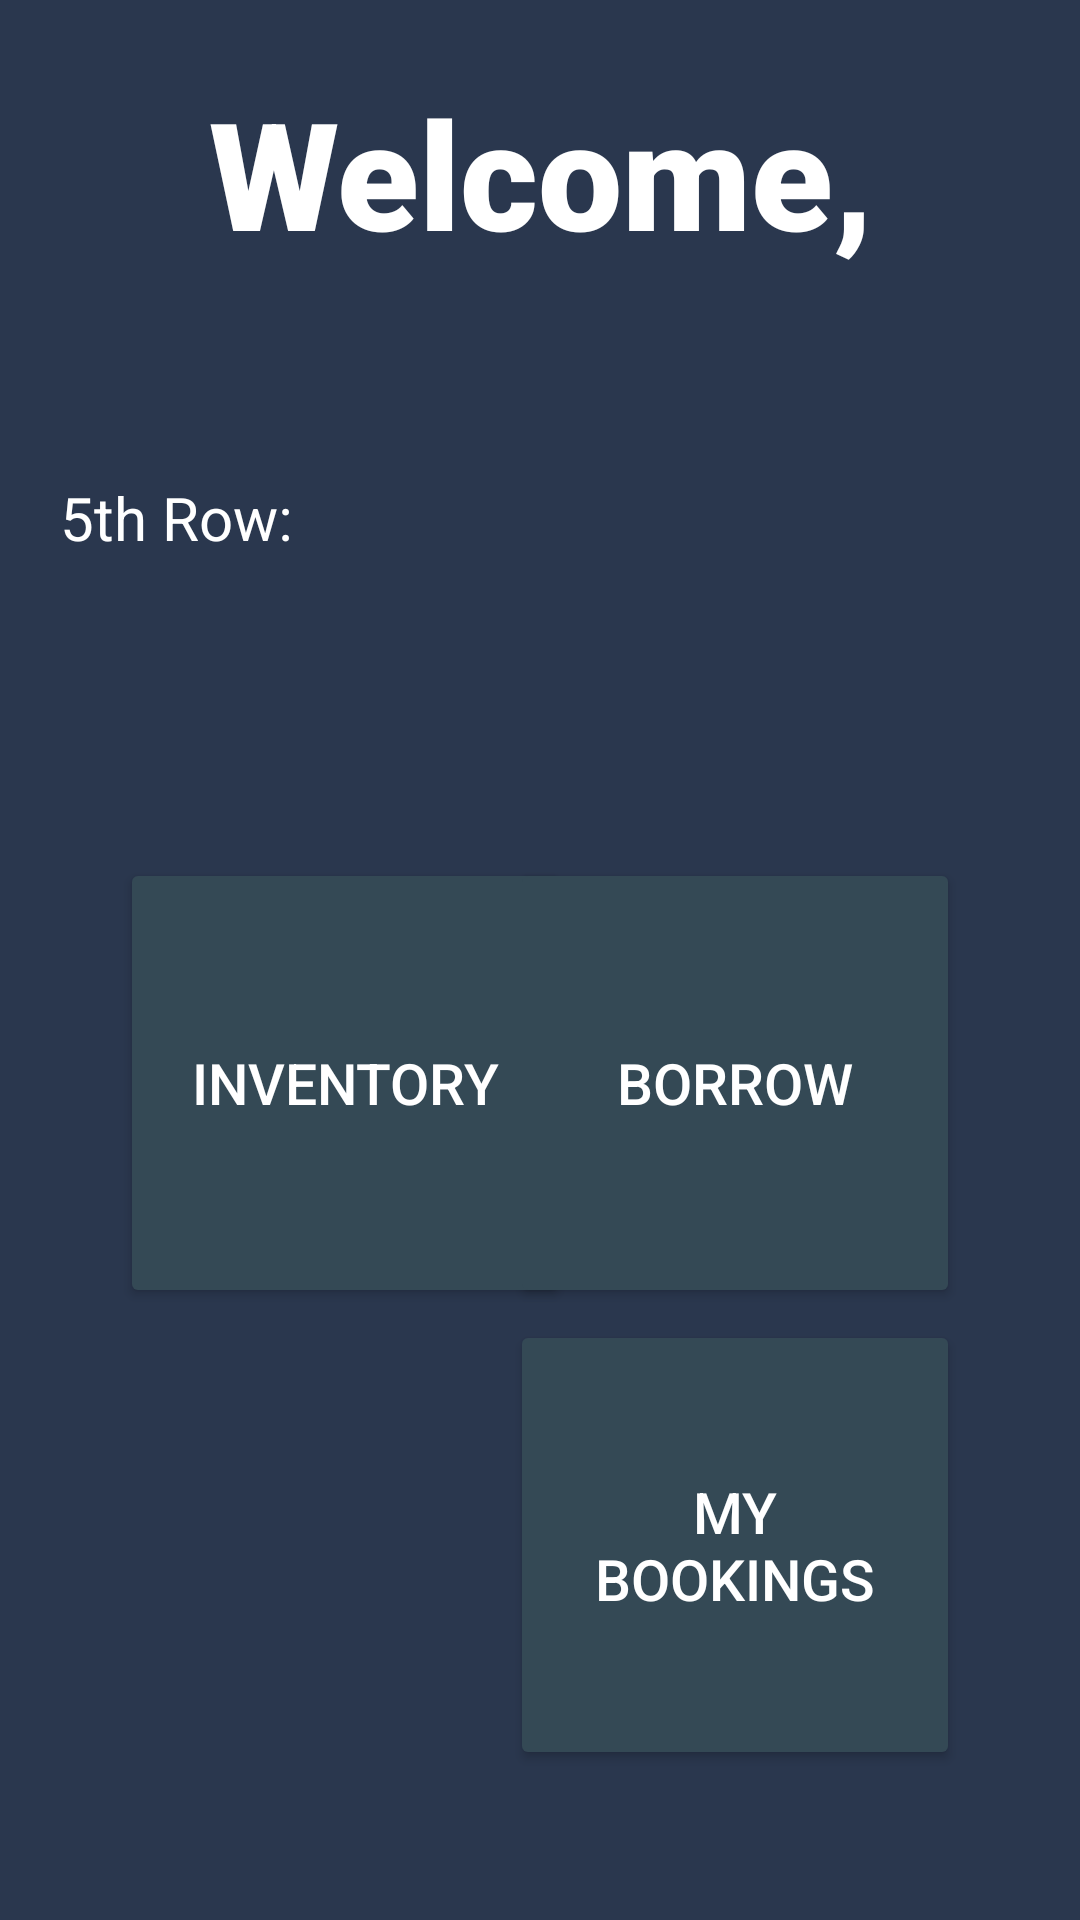

Here is an Android app screen rendered from its layout file. Give the layout XML and the strings, colors and styles it references.
<!-- AndroidManifest.xml: application theme Theme.Testbro -->
<!-- res/layout/activity_logged_in.xml -->
<?xml version="1.0" encoding="utf-8"?>
<androidx.constraintlayout.widget.ConstraintLayout xmlns:android="http://schemas.android.com/apk/res/android"
    xmlns:app="http://schemas.android.com/apk/res-auto"
    xmlns:tools="http://schemas.android.com/tools"
    android:layout_width="match_parent"
    android:layout_height="match_parent"
    android:background="@color/dark_background"
    tools:context=".ActivityLoggedIn">

    

    <TextView
        android:id="@+id/welcome"
        android:layout_width="match_parent"
        android:layout_height="wrap_content"
        android:layout_marginTop="24dp"
        android:fontFamily="sans-serif-black"
        android:text="Welcome,"
        android:textAlignment="center"
        android:textColor="@color/white"
        android:textSize="50sp"
        android:textStyle="bold"
        app:layout_constraintHorizontal_bias="1.0"
        app:layout_constraintLeft_toLeftOf="parent"
        app:layout_constraintRight_toRightOf="parent"
        app:layout_constraintTop_toTopOf="parent" />

    <TextView
        android:id="@+id/club"
        android:layout_width="100sp"
        android:layout_height="wrap_content"
        android:text="5th Row:"
        android:textSize="20sp"
        android:textColor="@color/white"
        app:layout_constraintTop_toBottomOf="@id/displayName"
        app:layout_constraintLeft_toLeftOf="parent"
        android:layout_marginTop="20dp"
        android:layout_marginLeft="20dp"
        />

    <TextView
        android:id="@+id/displayName"
        android:layout_width="wrap_content"
        android:layout_height="wrap_content"
        android:layout_marginLeft="68dp"
        android:layout_marginTop="8dp"
        android:textColor="@color/white"
        android:textSize="30sp"
        app:layout_constraintHorizontal_bias="0.355"
        app:layout_constraintLeft_toLeftOf="parent"
        app:layout_constraintRight_toRightOf="parent"
        app:layout_constraintTop_toBottomOf="@id/welcome" />

    <TextView
        android:id="@+id/displayClub"
        android:layout_width="wrap_content"
        android:layout_height="wrap_content"
        android:textSize="20sp"
        android:textColor="@color/white"
        app:layout_constraintTop_toBottomOf="@id/displayName"
        app:layout_constraintLeft_toRightOf="@id/club"
        android:layout_marginTop="20dp"
        />

    <Button
        android:id="@+id/inventory"
        android:layout_width="150dp"
        android:layout_height="150dp"
        android:text="Inventory"
        android:textSize="19dp"
        android:textColor="@color/white"
        android:backgroundTint="@color/blue_middle_ground"
        app:layout_constraintTop_toBottomOf="@id/displayClub"
        app:layout_constraintLeft_toLeftOf="parent"
        android:layout_marginTop="100dp"
        android:layout_marginLeft="40dp"
        />

    <Button
        android:id="@+id/borrow"
        android:layout_width="150dp"
        android:layout_height="150dp"
        android:text="Borrow"
        android:textColor="@color/white"
        android:textSize="19sp"
        android:backgroundTint="@color/blue_middle_ground"
        app:layout_constraintTop_toBottomOf="@id/displayClub"
        app:layout_constraintRight_toRightOf="parent"
        android:layout_marginTop="100dp"
        android:layout_marginRight="40dp"
        />
    <Button
        android:id="@+id/bookings"
        android:layout_width="150dp"
        android:layout_height="150dp"
        android:text="My Bookings"
        android:textColor="@color/white"
        android:textSize="19sp"
        android:backgroundTint="@color/blue_middle_ground"
        app:layout_constraintTop_toBottomOf="@id/borrow"
        app:layout_constraintLeft_toLeftOf="@id/borrow"
        android:layout_marginTop="4dp"
        />



</androidx.constraintlayout.widget.ConstraintLayout>
<!-- resources referenced by this layout -->
<resources>
  <color name="blue_middle_ground">#344955</color>
  <color name="dark_background">#2A374E</color>
  <color name="white">#FFFFFFFF</color>
  <style name="Theme.Testbro" parent="Theme.MaterialComponents.DayNight.DarkActionBar">
          
          <item name="colorPrimary">@color/dark_background</item>
          <item name="colorPrimaryVariant">@color/dark_background</item>
          <item name="colorOnPrimary">@color/white</item>
          
          <item name="colorSecondary">@color/teal_200</item>
          <item name="colorSecondaryVariant">@color/teal_700</item>
          <item name="colorOnSecondary">@color/black</item>
          
          <item name="android:statusBarColor" tools:targetApi="l">?attr/colorPrimaryVariant</item>
          
      </style>
  <color name="teal_200">#FF03DAC5</color>
  <color name="teal_700">#FF018786</color>
  <color name="black">#FF000000</color>
</resources>
